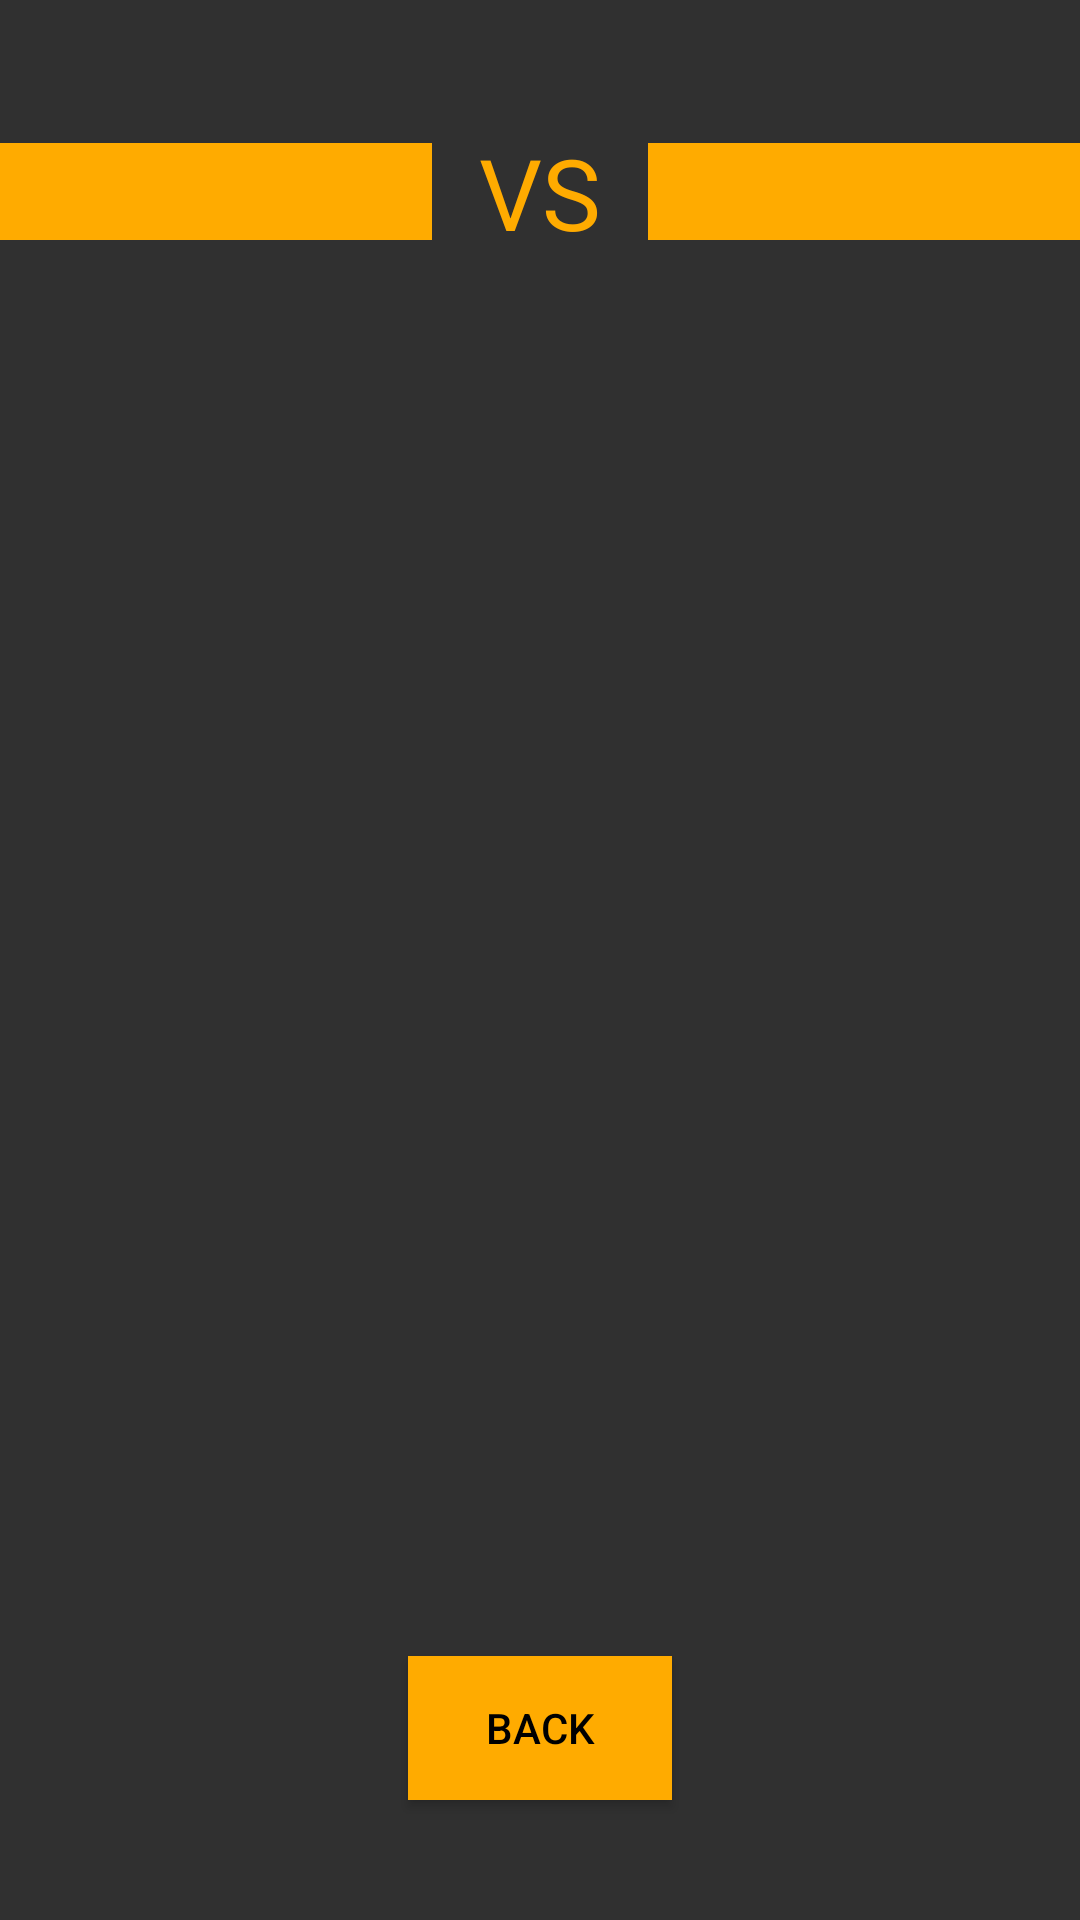

This screen was rendered from an Android layout file. Write that file and the resources it references.
<!-- AndroidManifest.xml: application theme AppTheme -->
<!-- res/layout/activity_result.xml -->
<?xml version="1.0" encoding="utf-8"?>
<LinearLayout xmlns:android="http://schemas.android.com/apk/res/android"
    android:id="@+id/linearlayout02"
    android:layout_width="match_parent"
    android:layout_height="match_parent"
    android:orientation="vertical" >

    <LinearLayout
        android:layout_width="match_parent"
        android:layout_height="match_parent"
        android:layout_weight="2"
        android:gravity="center"
        android:orientation="horizontal">

        <TextView
            android:id="@+id/text1"
            android:layout_width="0dp"
            android:layout_height="wrap_content"
            android:layout_weight="4"
            android:gravity="center"
            android:textSize="24sp"
            android:background="#ffab00"
            android:textColor="#000"
            />
        <TextView
            android:id="@+id/text_vs"
            android:layout_width="0dp"
            android:layout_height="wrap_content"
            android:text="@string/text_vs"
            android:layout_weight="2"
            android:textSize="33sp"
            android:gravity="center"
            android:textColor="#ffab00"
            />
        <TextView
            android:id="@+id/text2"
            android:layout_width="0dp"
            android:layout_height="wrap_content"
            android:layout_weight="4"
            android:gravity="center"
            android:textSize="24sp"
            android:background="#ffab00"
            android:textColor="#000"
            />
    </LinearLayout>

    <LinearLayout
        android:layout_width="0dp"
        android:layout_height="match_parent"
        android:layout_weight="1"
        android:orientation="horizontal" >

        <TextView
            android:id="@+id/text"
            android:layout_width="0dp"
            android:layout_height="wrap_content"
            android:drawSelectorOnTop="true"
            android:gravity="center"
            android:layout_weight="1"
            android:text="Test"
            android:textSize="30sp"
            android:textColor="#fff"
            />

    </LinearLayout>

    <LinearLayout
        android:layout_width="match_parent"
        android:layout_height="match_parent"
        android:layout_weight="2"
        android:gravity="center">
        <Button
            android:id="@+id/button_back"
            android:layout_width="wrap_content"
            android:layout_height="wrap_content"
            android:text="@string/button_back"
            android:background="#ffab00"
            android:textColor="#000"
            />
    </LinearLayout>

</LinearLayout>
<!-- resources referenced by this layout -->
<resources>
  <string name="button_back">Back</string>
  <string name="text_vs">VS</string>
  <style name="AppTheme" parent="Theme.AppCompat.NoActionBar">
  
          
          <item name="colorPrimaryDark">#000</item>
          <item name="colorAccent">@color/colorAccent</item>
      </style>
  <!-- not gathered from this repository: default colours our renderer supplied (Android Studio template values) -->
  <color name="colorAccent">#FF03DAC5</color>
</resources>
